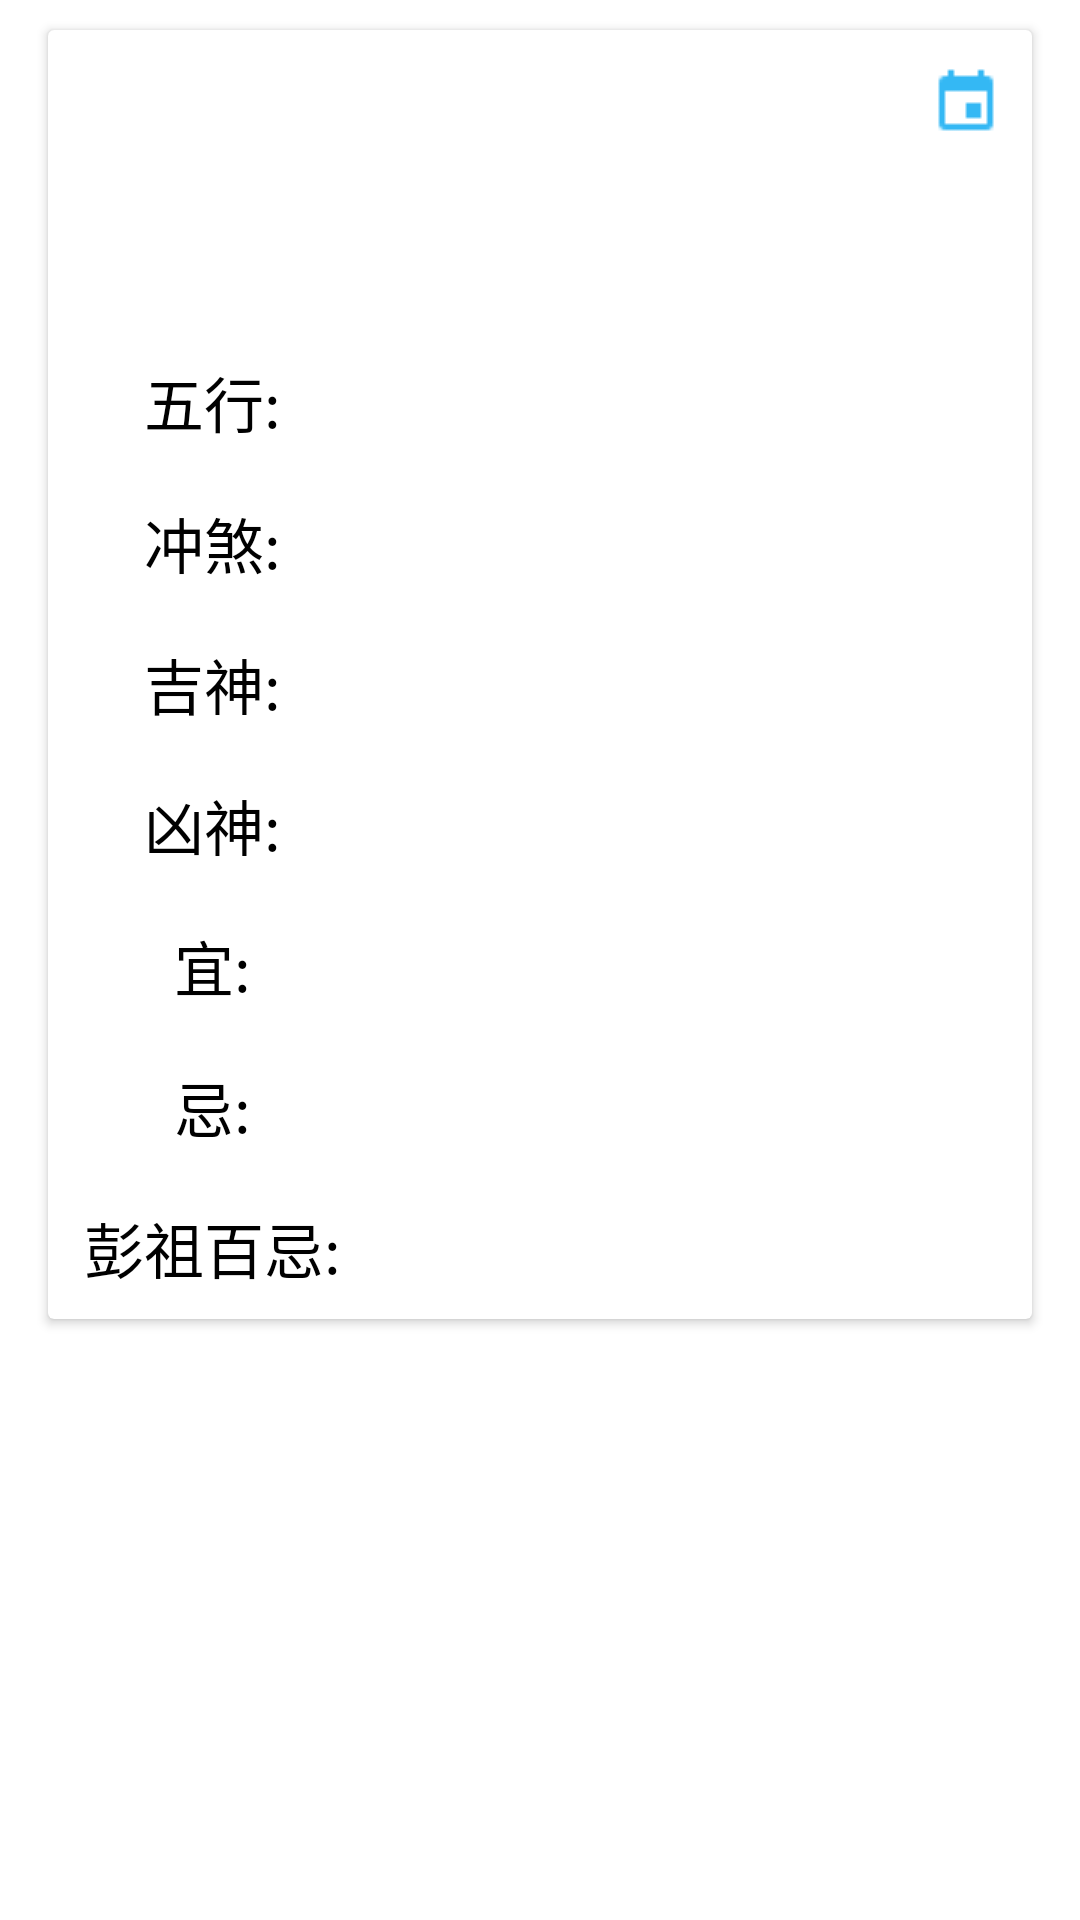

Write the Android layout XML for this screen, with the resource values it uses.
<!-- AndroidManifest.xml: application theme AppTheme -->
<!-- res/layout/main_frge_layout.xml -->
<?xml version="1.0" encoding="utf-8"?>
<ScrollView xmlns:android="http://schemas.android.com/apk/res/android"
            android:layout_width="match_parent"
            android:layout_height="match_parent">
    <android.support.v7.widget.CardView
        android:layout_width="match_parent"
        android:layout_height="wrap_content"
        android:layout_marginLeft="16dp"
        android:layout_marginRight="16dp"
        android:layout_marginTop="10dp"
        android:layout_marginBottom="20dp">
        <RelativeLayout
            android:layout_width="match_parent"
            android:layout_height="wrap_content">
            <TextView
                android:id="@+id/yangli1"
                android:layout_width="match_parent"
                android:layout_height="wrap_content"
                android:padding="10dp"
                android:gravity="center"
                android:textColor="@android:color/black"
                android:textSize="20dp"
                android:drawableRight="@drawable/calendar"/>
            <TextView
                android:id="@+id/yinli1"
                android:layout_below="@+id/yangli1"
                android:layout_width="match_parent"
                android:layout_height="wrap_content"
                android:padding="10dp"
                android:gravity="center"
                android:textColor="@android:color/black"
                android:textSize="25dp"/>
            <LinearLayout
                android:id="@+id/wx_line1"
                android:layout_width="match_parent"
                android:layout_height="wrap_content"
                android:layout_below="@+id/yinli1"
                android:orientation="horizontal">
                <TextView
                    android:layout_width="0dp"
                    android:layout_height="match_parent"
                    android:layout_weight="1"
                    android:text="五行:"
                    android:gravity="center"
                    android:layout_gravity="right"
                    android:textColor="@android:color/black"
                    android:textSize="20dp"/>

                <TextView
                    android:id="@+id/wuxing1"
                    android:layout_width="0dp"
                    android:layout_height="wrap_content"
                    android:layout_weight="2"
                    android:padding="10dp"
                    android:textColor="@android:color/black"
                    android:textSize="20dp"/>
            </LinearLayout>
            <LinearLayout
                android:id="@+id/cs_line1"
                android:layout_width="match_parent"
                android:layout_height="wrap_content"
                android:layout_below="@+id/wx_line1"
                android:orientation="horizontal">
                <TextView
                    android:layout_width="0dp"
                    android:layout_height="match_parent"
                    android:layout_weight="1"
                    android:text="冲煞:"
                    android:gravity="center"
                    android:layout_gravity="right"
                    android:textColor="@android:color/black"
                    android:textSize="20dp"/>

                <TextView
                    android:id="@+id/chongsha1"
                    android:layout_width="0dp"
                    android:layout_height="wrap_content"
                    android:layout_weight="2"
                    android:padding="10dp"
                    android:textColor="@color/red"
                    android:textSize="20dp"/>
            </LinearLayout>
            <LinearLayout
                android:id="@+id/js_line1"
                android:layout_width="match_parent"
                android:layout_height="wrap_content"
                android:layout_below="@+id/cs_line1"
                android:orientation="horizontal">
                <TextView
                    android:layout_width="0dp"
                    android:layout_height="match_parent"
                    android:layout_weight="1"
                    android:text="吉神:"
                    android:gravity="center"
                    android:layout_gravity="right"
                    android:textColor="@android:color/black"
                    android:textSize="20dp"/>
                <TextView
                    android:id="@+id/jishen1"
                    android:layout_width="0dp"
                    android:layout_height="wrap_content"
                    android:layout_weight="2"
                    android:padding="10dp"
                    android:textColor="@android:color/black"
                    android:textSize="20dp"/>
            </LinearLayout>

            <LinearLayout
                android:id="@+id/xs_line1"
                android:layout_width="match_parent"
                android:layout_height="wrap_content"
                android:layout_below="@+id/js_line1"
                android:orientation="horizontal">
                <TextView
                    android:layout_width="0dp"
                    android:layout_height="match_parent"
                    android:layout_weight="1"
                    android:text="凶神:"
                    android:gravity="center"
                    android:layout_gravity="right"
                    android:textColor="@android:color/black"
                    android:textSize="20dp"/>
                <TextView
                    android:id="@+id/xs1"
                    android:layout_width="0dp"
                    android:layout_height="wrap_content"
                    android:layout_weight="2"
                    android:padding="10dp"
                    android:textColor="@android:color/black"
                    android:textSize="20dp"/>
            </LinearLayout>
            <LinearLayout
                android:id="@+id/yi_line1"
                android:layout_width="match_parent"
                android:layout_height="wrap_content"
                android:layout_below="@+id/xs_line1"
                android:orientation="horizontal">
                <TextView
                    android:layout_width="0dp"
                    android:layout_height="match_parent"
                    android:layout_weight="1"
                    android:text="宜:"
                    android:gravity="center"
                    android:layout_gravity="right"
                    android:textColor="@android:color/black"
                    android:textSize="20dp"/>
                <TextView
                    android:id="@+id/yi1"
                    android:layout_width="0dp"
                    android:layout_height="wrap_content"
                    android:layout_weight="2"
                    android:padding="10dp"
                    android:textColor="@android:color/black"
                    android:textSize="20dp"/>
            </LinearLayout>
            <LinearLayout
                android:id="@+id/ji_line1"
                android:layout_width="match_parent"
                android:layout_height="wrap_content"
                android:layout_below="@+id/yi_line1"
                android:orientation="horizontal">
                <TextView
                    android:layout_width="0dp"
                    android:layout_height="match_parent"
                    android:layout_weight="1"
                    android:text="忌:"
                    android:gravity="center"
                    android:layout_gravity="right"
                    android:textColor="@android:color/black"
                    android:textSize="20dp"/>
                <TextView
                    android:id="@+id/ji1"
                    android:layout_width="0dp"
                    android:layout_height="wrap_content"
                    android:layout_weight="2"
                    android:padding="10dp"
                    android:textColor="@color/red"
                    android:textSize="20dp"/>
            </LinearLayout>
            <LinearLayout
                android:id="@+id/pz_line1"
                android:layout_width="match_parent"
                android:layout_height="wrap_content"
                android:layout_below="@+id/ji_line1"
                android:orientation="horizontal">
                <TextView
                    android:layout_width="0dp"
                    android:layout_height="match_parent"
                    android:layout_weight="1"
                    android:text="彭祖百忌:"
                    android:gravity="center"
                    android:layout_gravity="right"
                    android:textColor="@android:color/black"
                    android:textSize="20dp"/>
                <TextView
                    android:id="@+id/pengzubaiji1"
                    android:layout_width="0dp"
                    android:layout_height="wrap_content"
                    android:layout_weight="2"
                    android:padding="10dp"
                    android:textColor="@android:color/black"
                    android:textSize="20dp"/>
            </LinearLayout>
        </RelativeLayout>
    </android.support.v7.widget.CardView>
</ScrollView>
<!-- resources referenced by this layout -->
<resources>
  <color name="red">#FF4640</color>
  <!-- drawable calendar: png bitmap (drawable, 235 bytes) -->
  <style name="AppTheme" parent="Theme.AppCompat.Light.NoActionBar">
          
          <item name="colorPrimary">#34b8f4</item>
          
          <item name="colorAccent">@color/colorAccent</item>
          
          <item name="colorPrimaryDark">#34b8f4</item>
          
          <item name="android:windowBackground">@android:color/white</item>
          <item name="android:statusBarColor">#34b8f4</item>
          <item name="android:windowDrawsSystemBarBackgrounds">true</item>
      </style>
  <color name="colorAccent">#FF4081</color>
</resources>
